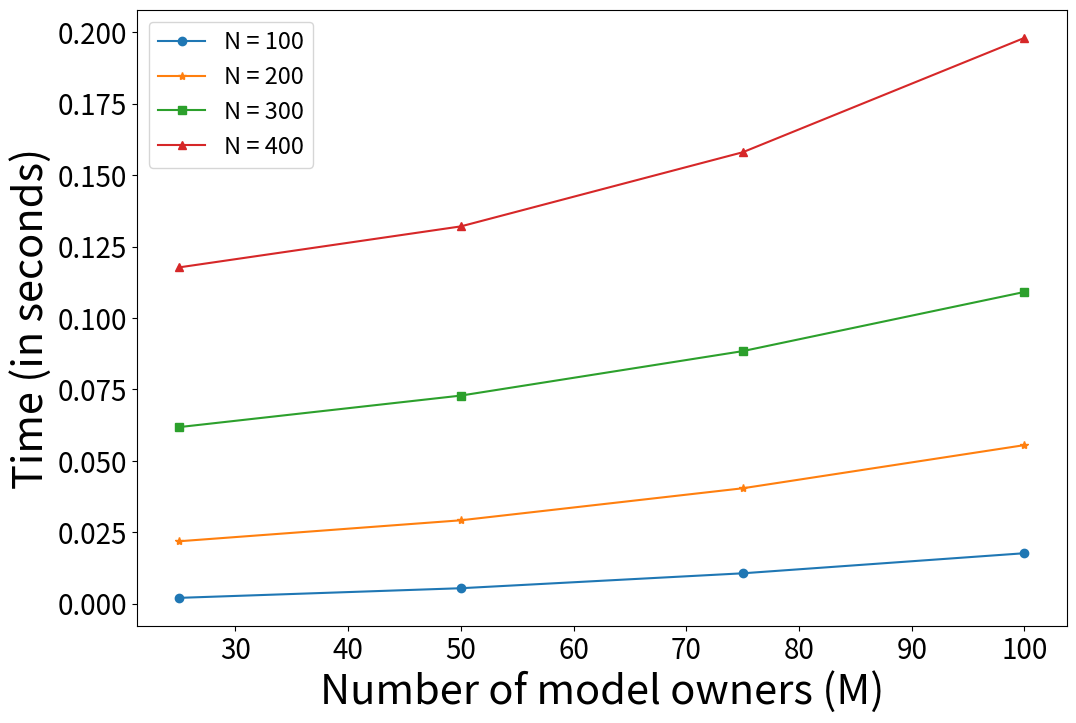

Here is the Python script that generated this plot:
#import sympy
import random
import statistics
import math
import time
from typing import final
# from matplotlib import *
import matplotlib.pyplot as plt

import numpy as np
begin = time.time()
#Algorithm 1
# m = int(input("Enter no of model owners:"))
# n = int(input("Enter no of users:"))

mss = [25, 50, 75, 100]
nss = [100, 200, 300, 400]

final_result = []

for n in nss:
    for m in mss:
        D =[]
        for i in range(n):
            # D.append((int(input("Enter Demand of User {}:".format(i+1)))))
            D.append(random.randint(2,10))

        D.sort()
        #print(D)

        C = []
        k = 0
        for i in range(n):
            temp = []
            for j in range(m):
                # num = int(input("Enter bid of model owner {} for user {}:".format(j+1,i+1)))
                num = random.randint(0,10)
                k = max(k,num)
                temp.append(num)
            C.append(temp)

        Cost = {}
        for i in range(n):
            # Cost[i]=int(input("Enter Cost of user {}:".format(i)))
            Cost[i+1] = random.randint(1,D[i])

        Val = {}
        for i in range(m):
            # Val[i]=int(input("Enter Valuation of owner {}:".format(i)))
            Val[i+1] = random.randint(10,13)

        rep = []
        for k in range(m):
            # rep.append(float(input("Enter Reputation of Model Owner {}:".format(k+1))))
            rep.append(round(random.uniform(0,1), 2))
        # or randomise above

        p = math.ceil((n+1)/2)
        x = p
        # V = [[] for i in range(n)]
        V = {}
        Priority = {}
        R = []
        newuser = {}
        newowner ={}
        owneruser = {}
        for i in range(n):
            V[i+1] = []
            temp = 0
            Priority[i+1] = []
            for j in range(m):
                if(C[i][j] > D[p] and D[i] <= D[p ]):
                    #V.append(i+1,j+1)
                    V[i+1].append(j+1)
                    Priority[i+1].append(C[i][j]*rep[j])
                    # Priority[i+1][j+1] = C[i][j]*rep[j]
                    temp = 1
                    x = min(x,C[i][j])
            if(temp):
                    R.append(i+1)

        # for i in range(n):
        #     bidmax = 0
        #     index = 0
        #     for j in range(m):
        #         if(bidmax< C[i][j]):
        #             bidmax = C[i][j]
        #             index = j
        #     newuser[i+1] = bidmax
        #     owneruser[i+1] = index+1
        # userowner = {}
        # for te in owneruser:
        #     userowner[owneruser[te]]= []
        # for te in owneruser:
        #     userowner[owneruser[te]].append(te)




        # for te in userowner:
        #     bidmin  = 99999999999
        #     k = 0
        #     if len(userowner[te]) >= 1:
        #         index = 0
        #         for j in userowner[te]:
        #             # bidmin  = min(bidmin,C[j-1][te-1])
        #             # print(te)
        #             # print(j)
        #             if(bidmin>C[j-1][te-1]):
        #                 bidmin = C[j-1][te-1]
        #                 k = j
        #     userowner[te] = k
        #     newowner[te] = bidmin
            

            
        # hello = {}
        # finalmap2 = {}
        # for i in userowner:
        #     finalmap2[userowner[i]] = i
        #     hello[i] = C[userowner[i]-1][i-1]
        # print(finalmap2)

        #print(V)
        #print(R)
        #print(x)
        #Algorithm 2 
        X = {}
        Y = R
        P = {}#price by owner
        Q = {}#payment of user


        for i in Y:
            temp = x
            Q[i] = 0
            Q[i]+=temp
            T = V[i]
            prior = []
            for j in range(len(T)):
                prior.append(Priority[i][j])
            def delta(x):
                t = prior[T.index(x)]
                return t
            if (len(T) == 1):
                X[i] = T[0]
                P[X[i]] = temp
            else:
                T = sorted(T, key=delta)
                bid = []
                for j in T:
                    bid.append(C[i-1][j-1])
                ma = 0
                if(prior[0]!=prior[1]):
                    X[i] = T[0]
                    P[X[i]] = min(C[i-1][T[0]-1],C[i-1][T[1]-1])
                else:
                    for j in range(len(T)-1):
                        if(prior[j] == prior[j+1]):
                            ma = max(ma,bid[j])
                            ma = max(ma,bid[j+1])
                        else:
                            break
                        X[i] = T[bid.index(ma)]
                        P[X[i]] = C[i-1][X[i]-1]
            #print(T)

        O = {} #Owner Mapping
        G = {} 
        for i in X:
            O[X[i]] = []
        for i in X:
            O[X[i]].append(i)
            G[X[i]] = C[i-1][X[i]-1]

        # Cost = {}
        # for i in X:
        #     # Cost[i]=int(input("Enter Cost of user {}:".format(i)))
        #     Cost[i] = random.randint(1,D[i-1])

        # Val = {}
        # for i in O:
        #     # Val[i]=int(input("Enter Valuation of owner {}:".format(i)))
        #     Val[i] = random.randint(10,13)

        #Algorithm 3
        Owner = {}
        userutil = {}
        ownerutil = {}
        for i in X:
            userutil[i] = Q[i] - Cost[i]
        totalindummy = 0
        for i in O:
                ownerutil[i] = Val[i] - P[i]
                totalindummy+=1

        # newuserutil = {}
        # newownerutil = {}
        # for i in finalmap2:
        #     newuserutil[i] = newuser[i] - Cost[i]
        # for i in userowner:
        #     newownerutil[i] = Val[i] - newowner[i]

        for i in O:
            Z = O[i]
            tempownerutil = []
            for j in Z:
                x = (C[j-1][i-1] - P[i])
                tempownerutil.append(x)
            def utility(x):
                t = tempownerutil[Z.index(x)]
                return t
            tempownerutil.sort(reverse=True)
            Z = sorted(Z,key=utility)
            if len(Z)==1:
                Owner[i] = Z[0]
            else:
                if(tempownerutil[0]!=tempownerutil[1]):
                    Owner[i] = Z[0]
                else:
                    l=0
                    b=0
                    for j in range(len(Z)-1):
                        if (tempownerutil[j]==[j+1]):
                            b = j+1
                        else:
                            break
                    l = random.randint(0,b)
                    Owner[i] = Z[b]
        finalmap = {}
        total = 0
        # for i in Owner:
        #     finalmap[Owner[i]] = i
        #     total+=1

        end = time.time()
        final_result.append(end-begin)

gr = [[final_result[j*len(nss)+i] for i in range(len(mss))] for j in range(len(nss))]

print(gr)

mar = ['o', '*', 's', '^']
fig = plt.subplots(figsize = (12, 8))
for i in range(len(nss)):
    x_axis = [k for k in mss]
    y_axis = [gr[i][j] for j in range(len(nss))]
    ll = 'N = ' + str(nss[i])
    plt.plot(x_axis, y_axis, marker = mar[i], label = ll)
    plt.legend(prop = {'size':17}, loc = 'upper left')
    plt.xlabel("Number of model owners (M)", fontsize = 30)
    plt.ylabel("Time (in seconds)", fontsize = 30)
    plt.xticks(fontsize = 20)
    plt.yticks(fontsize = 20)

plt.show()

# fig = plt.subplots(figsize = (12, 8))

# fig = plt.subplots(figsize =(12, 8))
# x_axis  = [i for i in ownerutil]
# y_axis  = [ownerutil[i] for i in ownerutil]
# plt.bar(x_axis,y_axis)
# plt.xlabel('Model Owner',fontsize = 18)
# plt.ylabel('Utility',fontsize = 18)
# plt.xticks(fontsize = 20)
# plt.yticks(fontsize = 20)
# plt.show() 
# fig = plt.subplots(figsize =(12, 8))
# x_axis = [i for i in finalmap]
# y_axis = [userutil[i] for i in finalmap]
# plt.bar(x_axis,y_axis)
# plt.xlabel('Data Owner',fontsize = 18)
# plt.ylabel('Utility',fontsize = 18)
# plt.xticks(fontsize = 20)
# plt.yticks(fontsize = 20)
# plt.show()

# barwidth = 0.25
# fig = plt.subplots(figsize =(12, 8))
# bids = [G[i] for i in G]
# price = [P[i] for i in P]

# br1 = np.arange(len(bids))
# br2 = [i + barwidth for i in br1]
# # print(br1)
# # print(br2)
# plt.bar(br1,bids,color='r',width=barwidth,edgecolor='grey',label='Bid')
# plt.bar(br2,price,color='g',width=barwidth,edgecolor='grey',label='Price')

# plt.xlabel('Model Owner',fontsize=30)
# plt.ylabel('Bids and Prices',fontsize=30)
# plt.xticks([r + barwidth for r in range(len(bids))],[r for r in G],fontsize = 20)
# plt.yticks(fontsize = 20)
# plt.legend(prop = {'size':20})
# plt.show()

# #Payments and Demands of users
# barwidth = 0.25
# fig = plt.subplots(figsize =(12, 8))
# dem = [D[i-1] for i in finalmap]
# payme = [Q[i] for i in finalmap]

# br1 = np.arange(len(dem))
# br2 = [i + barwidth for i in br1]

# plt.bar(br1,dem,color='r',width=barwidth,edgecolor='grey',label='Demands')
# plt.bar(br2,payme,color='g',width=barwidth,edgecolor='grey',label='Payments')

# plt.xlabel('Winning User',fontsize=30)
# plt.ylabel('Demands and Payments',fontsize=30)
# plt.xticks([r + barwidth for r in range(len(dem))],[r for r in finalmap],fontsize = 20)
# plt.yticks(fontsize = 20)

# plt.legend(prop = {'size':20})
# plt.show()
# fig = plt.subplots(figsize =(12, 8))
# x_axis  = [i for i in newownerutil]
# y_axis  = [newownerutil[i] for i in newownerutil]
# plt.bar(x_axis,y_axis)
# plt.xlabel('Model Owner',fontsize = 30)
# plt.ylabel('Utility',fontsize = 30)
# plt.xticks(fontsize = 20)
# plt.yticks(fontsize = 20)
# plt.show() 
# fig = plt.subplots(figsize =(12, 8))
# x_axis  = [i for i in newuserutil]
# y_axis  = [newuserutil[i] for i in newuserutil]
# plt.bar(x_axis,y_axis)
# plt.xlabel('User',fontsize = 30)
# plt.ylabel('Utility',fontsize = 30)
# plt.xticks(fontsize = 20)
# plt.yticks(fontsize = 20)
# plt.show() 

# barwidth = 0.25
# fig = plt.subplots(figsize =(12, 8))

# bids = [hello[i] for i in hello]
# price = [newowner[i] for i in newowner]

# br1 = np.arange(len(bids))
# br2 = [i + barwidth for i in br1]
# # print(br1)
# # print(br2)
# plt.bar(br1,bids,color='r',width=barwidth,edgecolor='grey',label='Bid')
# plt.bar(br2,price,color='g',width=barwidth,edgecolor='grey',label='Price')

# plt.xlabel('Model Owner',fontsize=30)
# plt.ylabel('Bids and Prices',fontsize=30)
# plt.xticks([r + barwidth for r in range(len(bids))],[r for r in hello],fontsize = 20)
# plt.yticks(fontsize = 20)
# plt.legend(prop = {'size':20})
# plt.show()
# barwidth = 0.25
# fig = plt.subplots(figsize =(12, 8))
# dem = [D[i-1] for i in finalmap2]
# payme = [newuser[i] for i in finalmap2]

# br1 = np.arange(len(dem))
# br2 = [i + barwidth for i in br1]

# plt.bar(br1,dem,color='r',width=barwidth,edgecolor='grey',label='Demands')
# plt.bar(br2,payme,color='g',width=barwidth,edgecolor='grey',label='Payments')

# plt.xlabel('Winning User',fontsize=30)
# plt.ylabel('Demands and Payments',fontsize=30)
# plt.xticks([r + barwidth for r in range(len(dem))],[r for r in finalmap2],fontsize = 20)
# plt.yticks(fontsize = 20)
# plt.legend(prop = {'size':20})
# plt.show()

